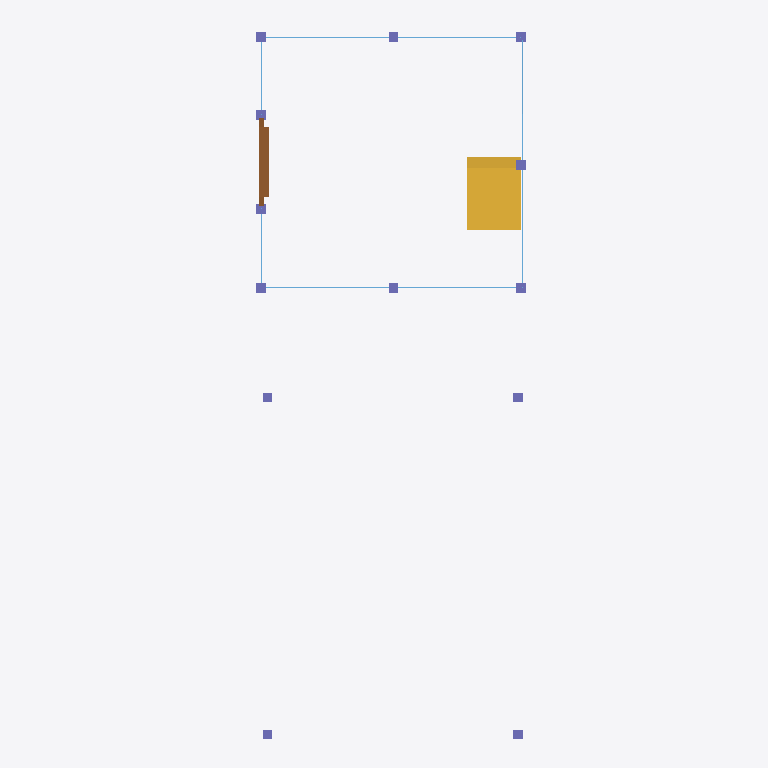
Plan cut of the same IFC building model at storey 'roof' (level 6.00 m, cut at 7.40 m), seen from above with north up, elements coloured by IFC class: 13 columns (violet), 5 windows (light blue), 1 stair flight (yellow), 1 door (brown). Cut surfaces are drawn darker.
Extent 30.5 m × 73.8 m × 30.5 m (x, y, z). Storeys (3): My Storey at 0.00 m; gf at 0.00 m; roof at 6.00 m. Elements (89): 56 IfcRailing, 13 IfcColumn, 5 IfcSlab, 5 IfcWindow, 4 IfcBeam, 3 IfcWall, 2 IfcStairFlight, 1 IfcDoor.

HEADER;
FILE_DESCRIPTION(('ViewDefinition[DesignTransferView]'),'2;1');
FILE_NAME('mini-capstone.ifc','2026-10-14T19:54:34+08:00',(''),(''),'IfcOpenShell 0.8.5-post1','Bonsai 0.8.5-post1','Nobody');
FILE_SCHEMA(('IFC4'));
ENDSEC;
DATA;
#1=IFCPROJECT('05PcbWiVz2XRMCz30j34Az',$,'My Project',$,$,$,$,(#10,#22),#5);
#27=IFCSITE('2U_Zg5$I5ByBkCUCu2M3iy',$,'My Site',$,$,#50,$,$,$,$,$,$,$,$);
#33=IFCBUILDING('3O_fEERSv1nBwqqmPMDCxE',$,'My Building',$,$,#56,$,$,$,$,$,$);
#39=IFCBUILDINGSTOREY('3vvYwObQT5799LmgRrHjsP',$,'My Storey',$,$,#62,$,$,$,$);
#63=IFCBUILDINGSTOREY('03qr_12wT1bRcyZCmCF7e9',$,'gf',$,$,#74,$,$,$,$);
#313=IFCBUILDINGSTOREY('2S39f$Wxf0aRNQZaNpD11_',$,'roof',$,$,#4597,$,$,$,$);
#2928=IFCSTAIRFLIGHT('2SR8yf6d19rReRrKY0CHiS',$,'StairFlight',$,$,#3407,#2937,$,21,20,0.6139806111653646,0.25,.STRAIGHT.);
#2256=IFCDOOR('39JXkPFrXBBfy97q1JbJEu',$,'Door',$,$,#3402,#2265,$,12.933769226074219,9.209283828735352,$,.DOUBLE_DOOR_SLIDING.,$);
#1674=IFCWINDOW('3q$xjU8Q18EBHBGTC40DEZ',$,'Window',$,$,#1922,#1687,$,13.039802551269531,26.922117233276367,$,.SINGLE_PANEL.,$);
#1301=IFCWINDOW('2hgwjLV4585OjuuKXgFDSN',$,'Window',$,$,#1466,#1310,$,13.039802551269531,26.922117233276367,$,.SINGLE_PANEL.,$);
#1576=IFCWINDOW('0_OcW4qar3Oh1UxE0D$3$Z',$,'Window',$,$,#1917,#1585,$,12.979265213012695,25.75043487548828,$,.SINGLE_PANEL.,$);
#206=IFCCOLUMN('2zqvV2JkLCXA_J4JYpFy5m',$,'Column',$,$,#215,#219,$,$);
#695=IFCCOLUMN('0I4eBOx7X3Vf7lxiblHN4J',$,'Column',$,$,#1282,#706,$,$);
#230=IFCCOLUMN('2oj_RC$JX4sA4cYRonfp4W',$,'Column',$,$,#237,#241,$,$);
#252=IFCCOLUMN('2dOBTEPLT4bQjEXVM0lgAZ',$,'Column',$,$,#259,#263,$,$);
#274=IFCCOLUMN('1elJKXfHrASesws4OZuM8j',$,'Column',$,$,#281,#285,$,$);
#673=IFCCOLUMN('1hgXQRvszBjgcJVIhBG3ia',$,'Column',$,$,#721,#684,$,$);
#722=IFCCOLUMN('1ycyqH5_97FQPt_ukbUM0t',$,'Column',$,$,#1287,#733,$,$);
#4397=IFCCOLUMN('207YYUvH1AHPGXIuVGiN5B',$,'Column',$,$,#4445,#4408,$,$);
#4446=IFCCOLUMN('2azdrPrQL6fOUEqWUcz2Bn',$,'Column',$,$,#6866,#4457,$,$);
#744=IFCCOLUMN('12SboHmtf6MBgPjmsCKXqU',$,'Column',$,$,#770,#755,$,$);
#771=IFCCOLUMN('1$_sNLvtPEJPsM1b80lgsJ',$,'Column',$,$,#1292,#782,$,$);
#4153=IFCCOLUMN('3YAxR6a853NwaAm3cywm3G',$,'Column',$,$,#4396,#4165,$,$);
#4419=IFCCOLUMN('3QvAZ9UhH9xhkuahGCWHh3',$,'Column',$,$,#5138,#4430,$,$);
#2017=IFCWINDOW('27VdJ0bg95wP5uwMXHV4bA',$,'Window',$,$,#2119,#2026,$,14.349973678588867,8.274637222290039,$,.SINGLE_PANEL.,$);
#2120=IFCWINDOW('0Npdxt9eLAwx_soT5GKEf8',$,'Window',$,$,#3397,#2133,$,14.349973678588867,8.274637222290039,$,.SINGLE_PANEL.,$);
ENDSEC;
